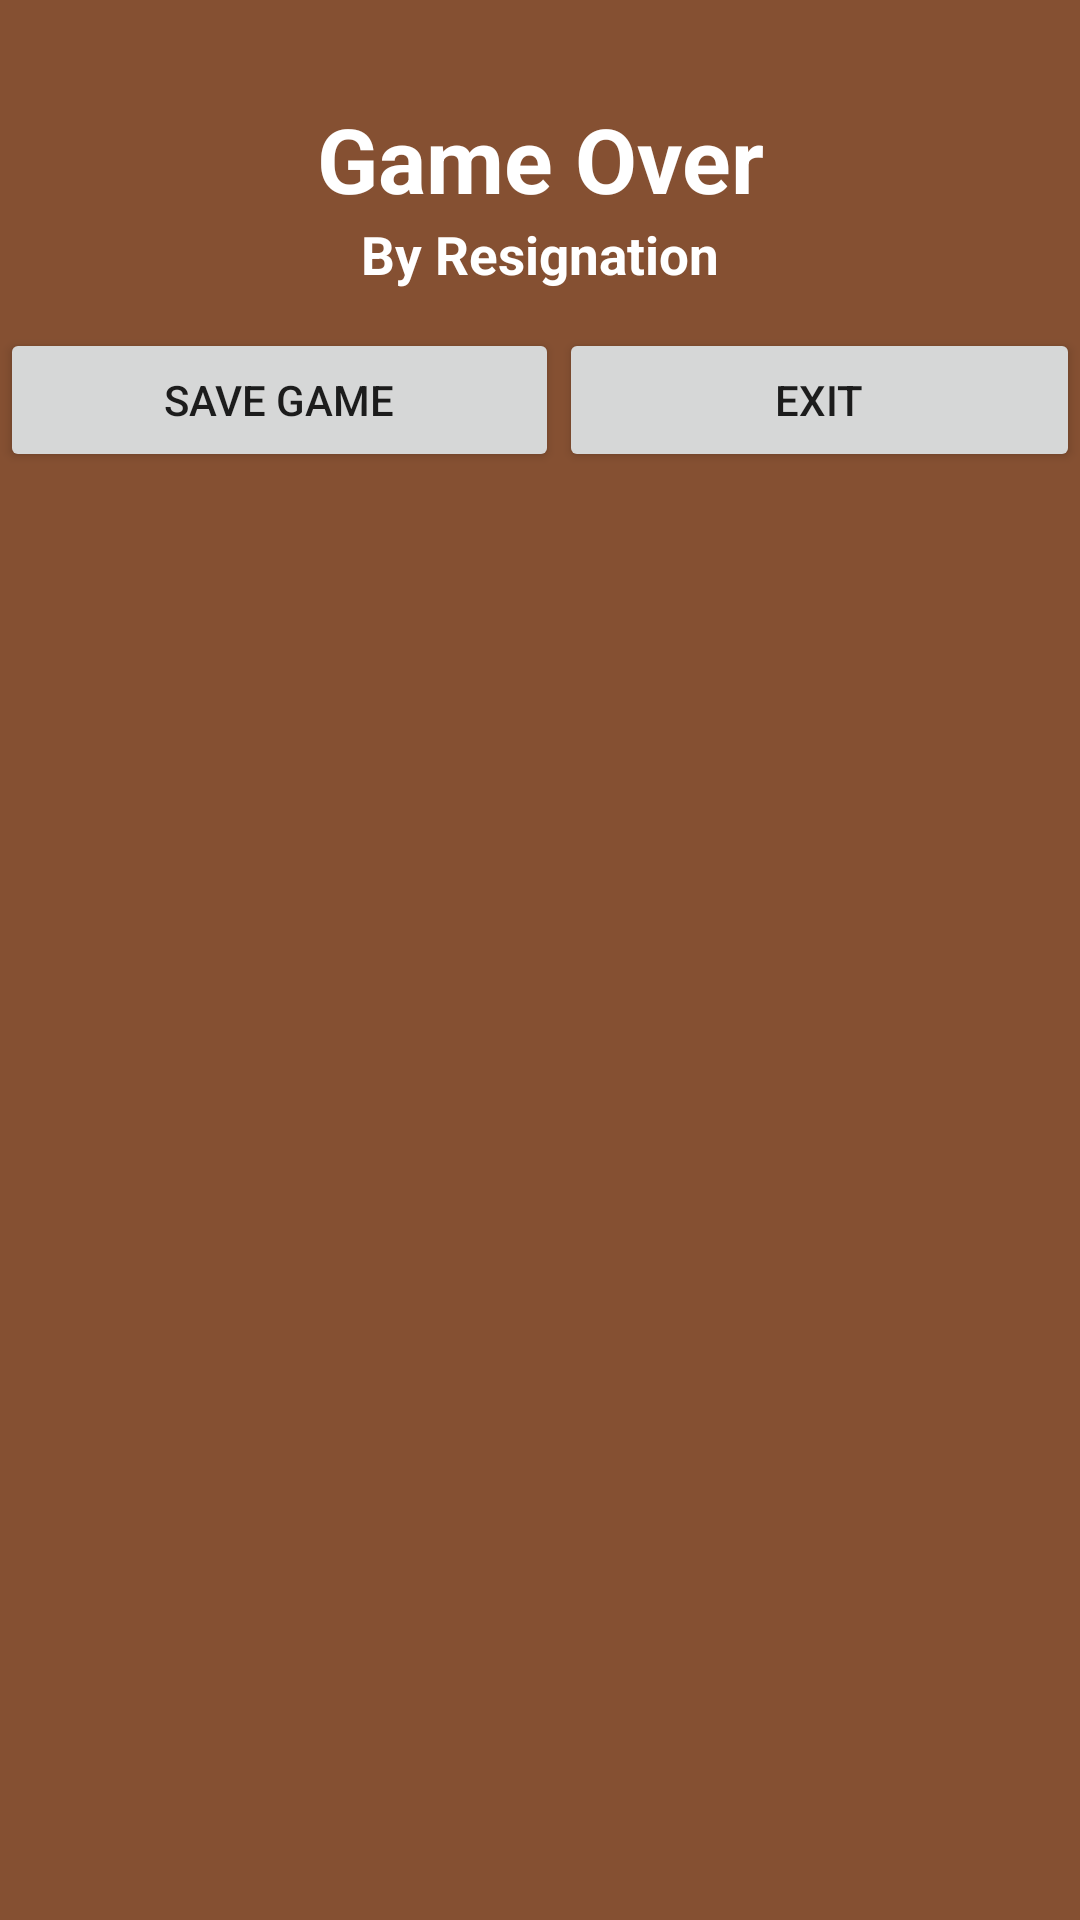

Produce the Android XML layout that renders to this screen, including the resource entries it uses.
<!-- AndroidManifest.xml: application theme Theme.Chessandroidapp -->
<!-- res/layout/play_game_over_popup.xml -->
<?xml version="1.0" encoding="utf-8"?>
<LinearLayout xmlns:android="http://schemas.android.com/apk/res/android"
    android:layout_width="match_parent"
    android:layout_height="match_parent"
    android:background="#855032"
    android:orientation="vertical">

    <LinearLayout
        android:layout_width="match_parent"
        android:layout_height="wrap_content"
        android:orientation="vertical">

        <TextView
            android:layout_width="match_parent"
            android:layout_height="wrap_content"
            android:layout_weight="1"
            android:fontFamily="sans-serif"
            android:gravity="center"
            android:paddingTop="32.5dp"
            android:paddingLeft="32.5dp"
            android:paddingRight="32.5dp"
            android:text="@string/game_over"
            android:textColor="#FFFFFF"
            android:textSize="30sp"
            android:textStyle="bold" />

        <TextView
            android:id="@+id/cause_txt"
            android:layout_width="match_parent"
            android:layout_height="wrap_content"
            android:layout_weight="1"
            android:fontFamily="sans-serif"
            android:gravity="center"
            android:paddingBottom="12.5dp"
            android:text="By Resignation"
            android:textColor="#FFFFFF"
            android:textSize="17.5sp"
            android:textStyle="bold" />

    </LinearLayout>

    <LinearLayout
        android:layout_width="match_parent"
        android:layout_height="wrap_content"
        android:orientation="horizontal">


        <Button
            android:id="@+id/save_btn"
            android:layout_width="wrap_content"
            android:layout_height="wrap_content"
            android:layout_weight="1"
            android:text="@string/save_game" />

        <Button
            android:id="@+id/exit_btn"
            android:layout_width="wrap_content"
            android:layout_height="wrap_content"
            android:layout_weight="1"
            android:text="@string/exit" />
    </LinearLayout>

</LinearLayout>
<!-- resources referenced by this layout -->
<resources>
  <string name="exit">Exit</string>
  <string name="game_over">Game Over</string>
  <string name="save_game">Save Game</string>
  <style name="Theme.Chessandroidapp" parent="Theme.MaterialComponents.DayNight.DarkActionBar">
          
          <item name="colorPrimary">@color/brown</item>
          <item name="colorPrimaryVariant">@color/black</item>
          <item name="colorOnPrimary">@color/white</item>
          
          <item name="colorSecondary">@color/teal_200</item>
          <item name="colorSecondaryVariant">@color/teal_700</item>
          <item name="colorOnSecondary">@color/black</item>
          
          <item name="android:statusBarColor" tools:targetApi="l">?attr/colorPrimaryVariant</item>
          
      </style>
  <color name="brown">#6F432A</color>
  <color name="black">#FF000000</color>
  <color name="white">#FFFFFFFF</color>
  <color name="teal_200">#FF03DAC5</color>
  <color name="teal_700">#FF018786</color>
</resources>
